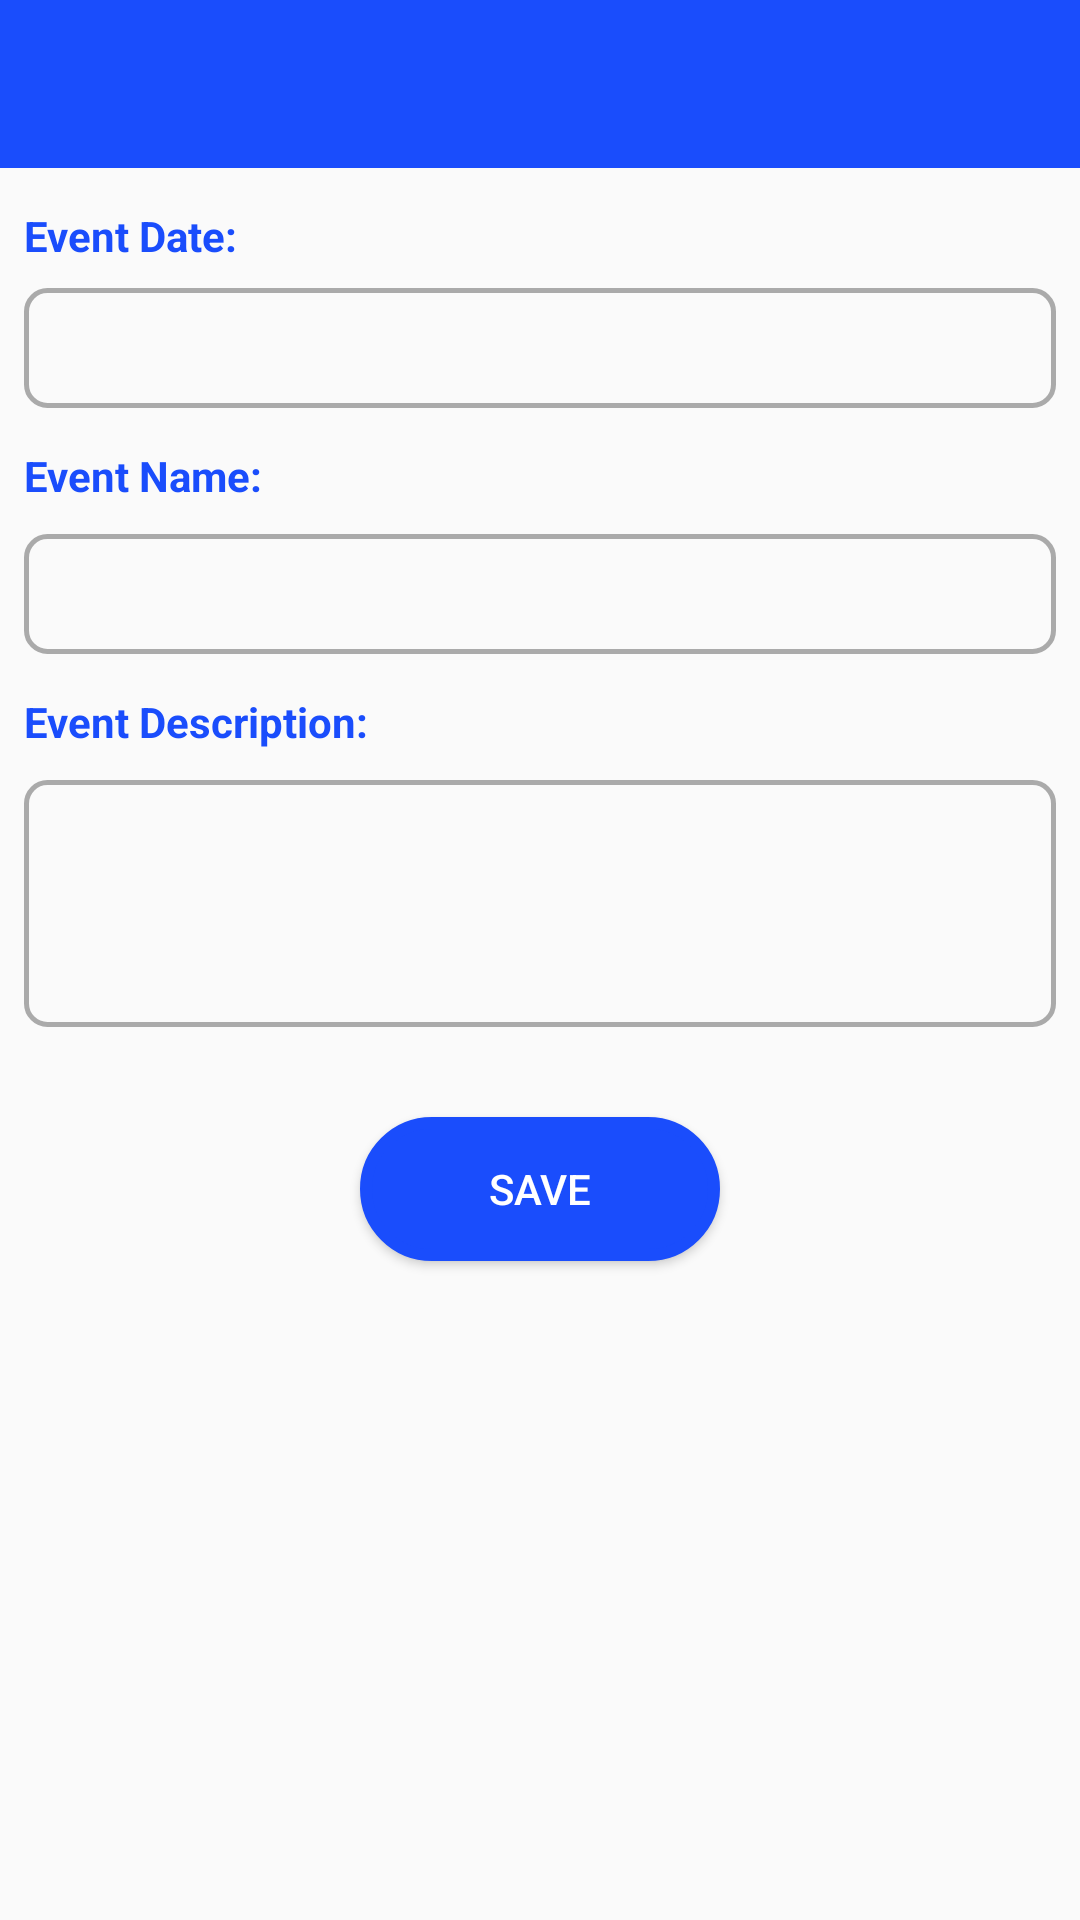

Reconstruct the res/layout file that produces this screen, plus the resources it refers to.
<!-- AndroidManifest.xml: application theme AppTheme -->
<!-- res/layout/activity_add_task.xml -->
<?xml version="1.0" encoding="utf-8"?>
<android.support.constraint.ConstraintLayout xmlns:android="http://schemas.android.com/apk/res/android"
    xmlns:app="http://schemas.android.com/apk/res-auto"
    android:layout_width="match_parent"
    android:layout_height="match_parent">

    <include
        android:id="@+id/tool_bar"
        layout="@layout/custom_toolbar"
        android:layout_width="0dp"
        android:layout_height="wrap_content"
        app:layout_constraintEnd_toEndOf="parent"
        app:layout_constraintStart_toStartOf="parent"
        app:layout_constraintTop_toTopOf="parent" />

    <TextView
        android:id="@+id/tv_event_date_title"
        android:layout_width="wrap_content"
        android:layout_height="wrap_content"
        android:layout_marginTop="13dp"
        android:text="Event Date:"
        android:textColor="@color/colorPrimaryDark"
        android:textStyle="bold"
        app:layout_constraintStart_toStartOf="@+id/et_event_date"
        app:layout_constraintTop_toBottomOf="@+id/tool_bar" />

    <EditText
        android:id="@+id/et_event_date"
        android:layout_width="0dp"
        android:layout_height="40dp"
        android:layout_margin="8dp"
        android:background="@drawable/boundary"
        android:padding="8dp"
        android:maxLines="1"
        android:textColor="@android:color/darker_gray"
        app:layout_constraintEnd_toEndOf="parent"
        app:layout_constraintStart_toStartOf="parent"
        app:layout_constraintTop_toBottomOf="@+id/tv_event_date_title" />

    <TextView
        android:id="@+id/tv_event_name_title"
        android:layout_width="wrap_content"
        android:layout_height="wrap_content"
        android:layout_marginTop="13dp"
        android:text="Event Name:"
        android:textColor="@color/colorPrimaryDark"
        android:textStyle="bold"
        app:layout_constraintStart_toStartOf="@+id/et_event_date"
        app:layout_constraintTop_toBottomOf="@+id/et_event_date" />

    <EditText
        android:id="@+id/et_event_name"
        android:layout_width="0dp"
        android:layout_height="40dp"
        android:layout_marginTop="10dp"
        android:background="@drawable/boundary"
        android:padding="8dp"
        android:maxLines="1"
        app:layout_constraintEnd_toEndOf="@+id/et_event_date"
        app:layout_constraintStart_toStartOf="@+id/et_event_date"
        app:layout_constraintTop_toBottomOf="@+id/tv_event_name_title" />


    <TextView
        android:id="@+id/tv_event_desc_title"
        android:layout_width="wrap_content"
        android:layout_height="wrap_content"
        android:layout_marginTop="13dp"
        android:text="Event Description:"
        android:textColor="@color/colorPrimaryDark"
        android:textStyle="bold"
        app:layout_constraintStart_toStartOf="@+id/et_event_date"
        app:layout_constraintTop_toBottomOf="@+id/et_event_name" />

    <EditText
        android:id="@+id/et_event_desc"
        android:layout_width="0dp"
        android:layout_height="wrap_content"
        android:layout_marginTop="10dp"
        android:background="@drawable/boundary"
        android:lines="3"
        android:maxLines="3"
        android:padding="8dp"
        app:layout_constraintEnd_toEndOf="@+id/et_event_date"
        app:layout_constraintStart_toStartOf="@+id/et_event_date"
        app:layout_constraintTop_toBottomOf="@+id/tv_event_desc_title" />

    <Button
        android:id="@+id/btn_save"
        android:layout_width="120dp"
        android:layout_height="wrap_content"
        android:layout_marginTop="30dp"
        android:background="@drawable/btn_round_corner"
        android:text="Save"
        android:textColor="@color/colorWhite"
        app:layout_constraintEnd_toEndOf="parent"
        app:layout_constraintStart_toStartOf="parent"
        app:layout_constraintTop_toBottomOf="@+id/et_event_desc" />
</android.support.constraint.ConstraintLayout>
<!-- res/layout/custom_toolbar.xml (included above) -->
<?xml version="1.0" encoding="utf-8"?>
<android.support.constraint.ConstraintLayout xmlns:android="http://schemas.android.com/apk/res/android"
    android:layout_width="match_parent"
    android:layout_height="match_parent">

    <RelativeLayout
        android:id="@+id/my_toolbar"
        android:layout_width="match_parent"
        android:layout_height="?android:attr/actionBarSize"
        android:background="@color/colorPrimary"
        android:elevation="5dp"
        android:padding="5dp"
        android:theme="@style/ThemeOverlay.AppCompat.ActionBar">

        <Button
            android:id="@+id/btn_back"
            android:layout_width="35dp"
            android:layout_height="35dp"
            android:layout_centerVertical="true"
            android:background="@mipmap/back_white"
            android:padding="12dp" />

        <TextView
            android:id="@+id/tv_title"
            android:layout_width="match_parent"
            android:layout_height="match_parent"
            android:layout_centerInParent="true"
            android:gravity="center"
            android:textColor="@color/colorWhite"
            android:textSize="18dp"
            android:textStyle="bold" />

        <Button
            android:id="@+id/btn_add"
            android:layout_width="35dp"
            android:layout_height="35dp"
            android:layout_alignParentEnd="true"
            android:layout_centerVertical="true"
            android:background="@mipmap/add_report"
            android:padding="15dp"
            android:visibility="gone" />
    </RelativeLayout>
</android.support.constraint.ConstraintLayout>
<!-- resources referenced by this layout -->
<resources>
  <color name="colorPrimary">#1A4DFC</color>
  <color name="colorPrimaryDark">#1A4DFC</color>
  <color name="colorWhite">#FFFFFF</color>
  <!-- drawable boundary (drawable) -->
  <?xml version="1.0" encoding="utf-8"?>
  <shape xmlns:android="http://schemas.android.com/apk/res/android"
      android:shape="rectangle">
      <stroke
          android:width="1.5dp"
          android:color="@android:color/darker_gray" />
  
      <corners android:radius="7dp" />
  
  </shape>
  <!-- drawable btn_round_corner (drawable) -->
  <?xml version="1.0" encoding="utf-8"?>
  <shape xmlns:android="http://schemas.android.com/apk/res/android"
      android:shape="rectangle">
      <stroke
          android:width="4dp"
          android:color="@color/colorPrimary" />
  
      // the inside color
      <solid
          android:color="@color/colorPrimary"
          />
  
      <corners android:radius="360dp" />
  
      <padding
          android:left="20dp"
          android:top="10dp"
          android:right="20dp"
          android:bottom="10dp"    >
      </padding>
  
  </shape>
  <style name="AppTheme" parent="Theme.AppCompat.Light.NoActionBar">
          
          <item name="colorPrimary">@color/colorPrimary</item>
          <item name="colorPrimaryDark">@color/colorPrimaryDark</item>
          <item name="colorAccent">@color/colorAccent</item>
      </style>
  <color name="colorAccent">#FF4081</color>
</resources>
